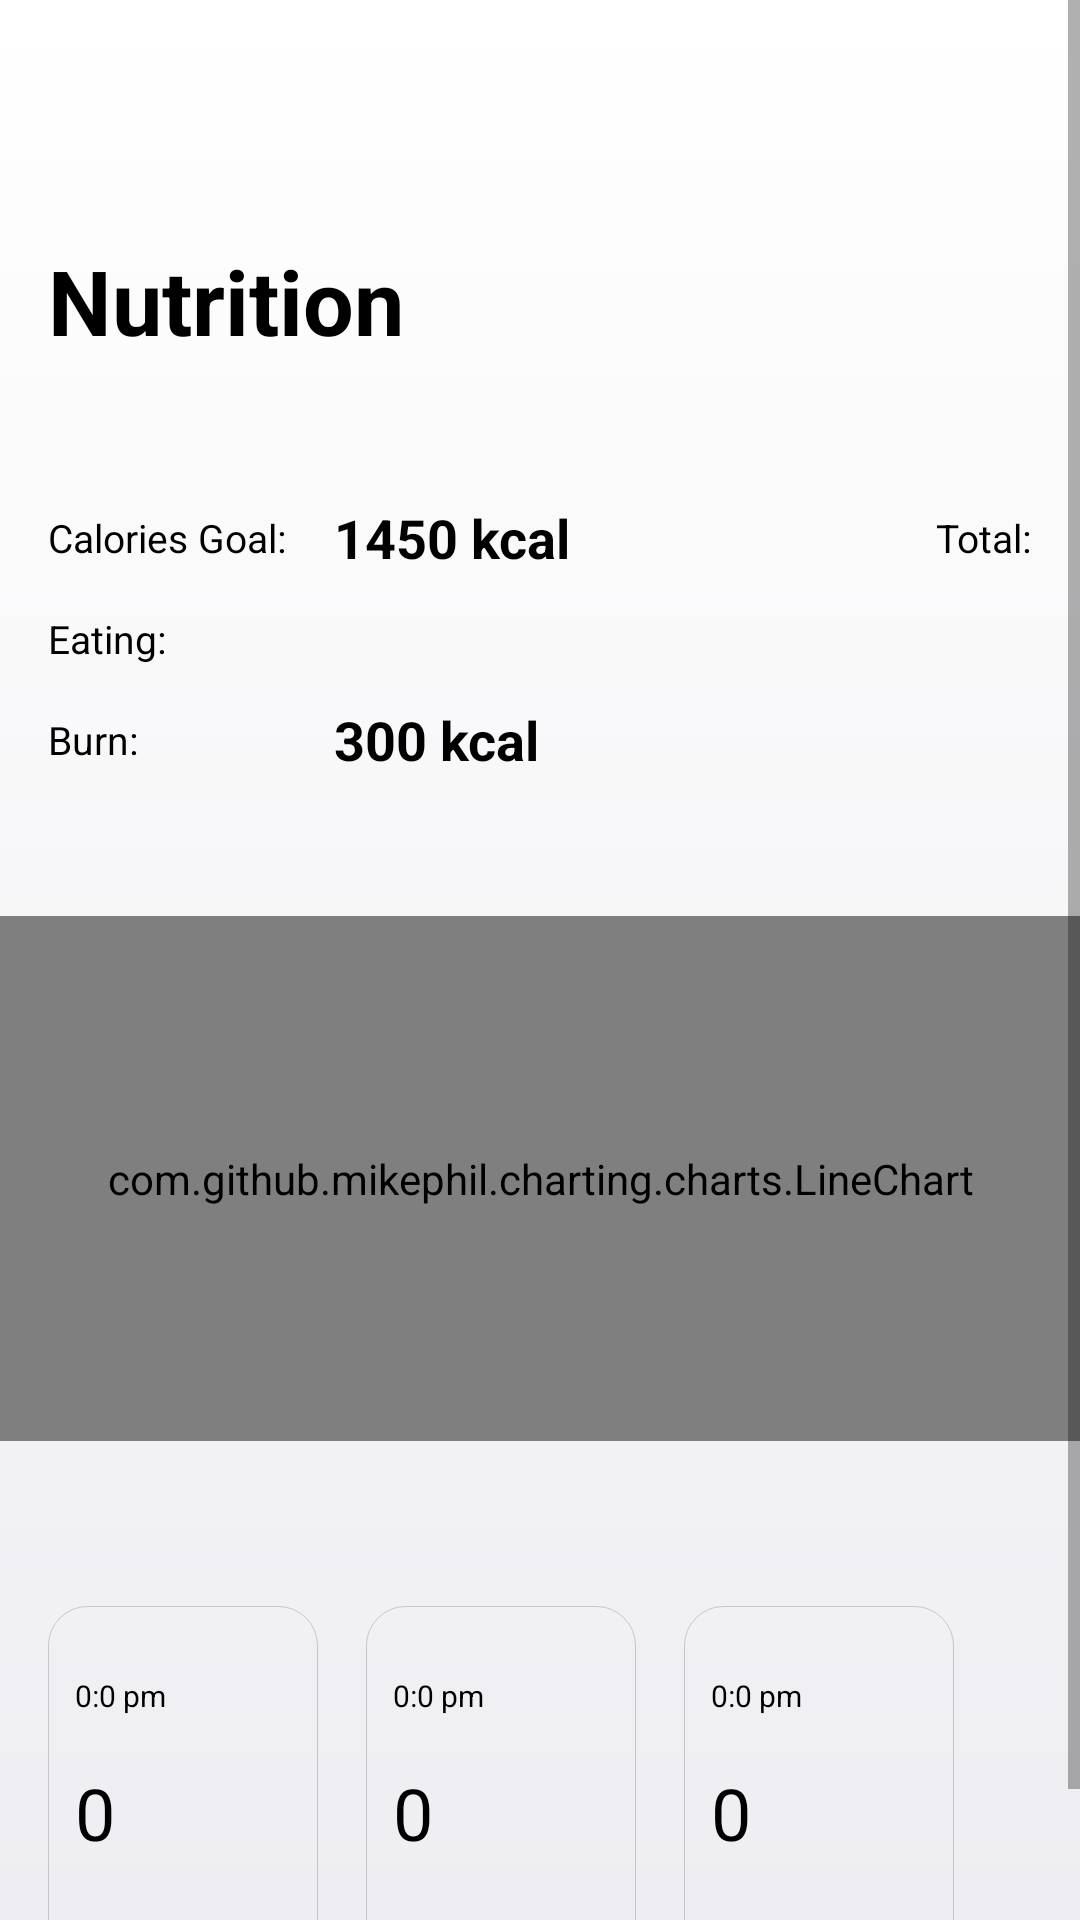

Layout XML and referenced resources for this Android screen:
<!-- AndroidManifest.xml: activity theme Theme.CaloriesCalculator -->
<!-- res/layout/activity_calculator.xml -->
<?xml version="1.0" encoding="utf-8"?>
<ScrollView xmlns:android="http://schemas.android.com/apk/res/android"
    xmlns:app="http://schemas.android.com/apk/res-auto"
    xmlns:tools="http://schemas.android.com/tools"
    android:layout_width="match_parent"
    android:layout_height="match_parent"
    android:background="@drawable/background">

    <androidx.constraintlayout.widget.ConstraintLayout
        android:paddingBottom="24dp"
        android:layout_width="match_parent"
        android:layout_height="wrap_content">

        <TextView
            android:id="@+id/nutrition_header"
            android:layout_width="wrap_content"
            android:layout_height="wrap_content"
            android:layout_marginStart="16dp"
            android:layout_marginTop="80dp"
            android:text="@string/nutrition"
            android:textColor="@color/black"
            android:textSize="30sp"
            android:textStyle="bold"
            app:layout_constraintStart_toStartOf="parent"
            app:layout_constraintTop_toTopOf="parent" />

        <TextView
            android:id="@+id/calories_goal_text"
            android:layout_width="wrap_content"
            android:layout_height="wrap_content"
            android:layout_marginStart="16dp"
            android:layout_marginTop="50dp"
            android:text="@string/calories_goal"
            android:textColor="@color/black"
            android:textSize="13sp"
            app:layout_constraintStart_toStartOf="parent"
            app:layout_constraintTop_toBottomOf="@+id/nutrition_header" />

        <TextView
            android:id="@+id/calories_goal"
            android:layout_width="wrap_content"
            android:layout_height="wrap_content"
            android:layout_marginStart="16dp"
            android:text="@string/_1450_kcal"
            android:textColor="@color/black"
            android:textSize="18sp"
            android:textStyle="bold"
            app:layout_constraintBottom_toBottomOf="@+id/calories_goal_text"
            app:layout_constraintStart_toEndOf="@+id/calories_goal_text"
            app:layout_constraintTop_toTopOf="@+id/calories_goal_text" />

        <TextView
            android:id="@+id/eating_text"
            android:layout_width="wrap_content"
            android:layout_height="wrap_content"
            android:layout_marginTop="16dp"
            android:text="@string/eating"
            android:textColor="@color/black"
            android:textSize="13sp"
            app:layout_constraintStart_toStartOf="@+id/calories_goal_text"
            app:layout_constraintTop_toBottomOf="@+id/calories_goal_text" />

        <TextView
            android:id="@+id/eating"
            android:layout_width="wrap_content"
            android:layout_height="wrap_content"
            android:textColor="@color/black"
            android:textSize="18sp"
            android:textStyle="bold"
            app:layout_constraintBottom_toBottomOf="@+id/eating_text"
            app:layout_constraintStart_toStartOf="@+id/calories_goal"
            app:layout_constraintTop_toTopOf="@+id/eating_text"
            tools:text="@string/_0_kcal" />

        <TextView
            android:id="@+id/burn_text"
            android:layout_width="wrap_content"
            android:layout_height="wrap_content"
            android:layout_marginTop="16dp"
            android:text="@string/burn"
            android:textColor="@color/black"
            android:textSize="13sp"
            app:layout_constraintStart_toStartOf="@+id/eating_text"
            app:layout_constraintTop_toBottomOf="@+id/eating_text" />

        <TextView
            android:id="@+id/burn"
            android:layout_width="wrap_content"
            android:layout_height="wrap_content"
            android:text="@string/_300_kcal"
            android:textColor="@color/black"
            android:textSize="18sp"
            android:textStyle="bold"
            app:layout_constraintBottom_toBottomOf="@+id/burn_text"
            app:layout_constraintStart_toStartOf="@+id/calories_goal"
            app:layout_constraintTop_toTopOf="@+id/burn_text" />

        <TextView
            android:id="@+id/total"
            android:layout_width="wrap_content"
            android:layout_height="wrap_content"
            android:layout_marginTop="50dp"
            android:layout_marginEnd="16dp"
            android:text="@string/total"
            android:textColor="@color/black"
            android:textSize="13sp"
            app:layout_constraintEnd_toEndOf="parent"
            app:layout_constraintTop_toBottomOf="@+id/nutrition_header" />

        <TextView
            android:id="@+id/total_calories"
            android:layout_width="wrap_content"
            android:layout_height="wrap_content"
            android:layout_marginEnd="16dp"
            android:textColor="@color/black"
            android:textSize="48sp"
            android:textStyle="bold"
            app:layout_constraintEnd_toEndOf="parent"
            app:layout_constraintTop_toBottomOf="@+id/total"
            tools:text="0" />

        <androidx.constraintlayout.widget.Barrier
            android:id="@+id/barrier"
            android:layout_width="wrap_content"
            android:layout_height="wrap_content"
            app:barrierDirection="bottom"
            app:constraint_referenced_ids="total_calories, burn_text" />

        <com.github.mikephil.charting.charts.LineChart
            android:id="@+id/chart"
            android:layout_width="0dp"
            android:layout_height="175dp"
            android:layout_marginTop="50dp"
            app:layout_constraintEnd_toEndOf="parent"
            app:layout_constraintStart_toStartOf="parent"
            app:layout_constraintTop_toBottomOf="@+id/barrier" />

        <include
            android:id="@+id/breakfast"
            layout="@layout/add_calories_view"
            android:layout_width="90dp"
            android:layout_height="wrap_content"
            android:layout_marginStart="16dp"
            android:layout_marginTop="55dp"
            app:layout_constraintStart_toStartOf="parent"
            app:layout_constraintTop_toBottomOf="@+id/chart" />

        <include
            android:id="@+id/lunch"
            layout="@layout/add_calories_view"
            android:layout_width="90dp"
            android:layout_height="wrap_content"
            android:layout_marginStart="16dp"
            android:layout_marginTop="55dp"
            app:layout_constraintStart_toEndOf="@+id/breakfast"
            app:layout_constraintTop_toBottomOf="@+id/chart" />

        <include
            android:id="@+id/dinner"
            layout="@layout/add_calories_view"
            android:layout_width="90dp"
            android:layout_height="wrap_content"
            android:layout_marginStart="16dp"
            android:layout_marginTop="55dp"
            app:layout_constraintStart_toEndOf="@+id/lunch"
            app:layout_constraintTop_toBottomOf="@+id/chart" />

    </androidx.constraintlayout.widget.ConstraintLayout>
</ScrollView>
<!-- res/layout/add_calories_view.xml (included above) -->
<?xml version="1.0" encoding="utf-8"?>
<androidx.constraintlayout.widget.ConstraintLayout xmlns:android="http://schemas.android.com/apk/res/android"
    xmlns:app="http://schemas.android.com/apk/res-auto"
    xmlns:tools="http://schemas.android.com/tools"
    android:id="@+id/parent"
    android:layout_width="90dp"
    android:layout_height="wrap_content"
    android:background="@drawable/background_transition"
    android:outlineProvider="background"
    android:padding="9dp">

    <ImageView
        android:id="@+id/add_image"
        android:layout_width="wrap_content"
        android:layout_height="wrap_content"
        android:src="@drawable/ic_add"
        app:layout_constraintEnd_toEndOf="parent"
        app:layout_constraintTop_toTopOf="parent" />

    <TextView
        android:id="@+id/time"
        android:layout_width="0dp"
        android:layout_height="wrap_content"
        android:layout_marginTop="14dp"
        android:textColor="@color/black"
        android:textSize="10sp"
        app:layout_constraintEnd_toEndOf="parent"
        app:layout_constraintStart_toStartOf="parent"
        app:layout_constraintTop_toBottomOf="@+id/add_image"
        tools:text="0:0 pm" />

    <TextView
        android:id="@+id/kcal"
        android:layout_width="wrap_content"
        android:layout_height="wrap_content"
        android:layout_marginTop="16dp"
        android:textColor="@color/black"
        android:textSize="24sp"
        app:layout_constraintStart_toStartOf="parent"
        app:layout_constraintTop_toBottomOf="@+id/time"
        tools:text="0" />

    <TextView
        android:id="@+id/day_period"
        android:layout_width="wrap_content"
        android:layout_height="wrap_content"
        android:layout_marginTop="16dp"
        android:textAllCaps="true"
        android:textSize="13sp"
        app:layout_constraintStart_toStartOf="parent"
        app:layout_constraintTop_toBottomOf="@+id/kcal"
        tools:text="lunch" />

</androidx.constraintlayout.widget.ConstraintLayout>
<!-- resources referenced by this layout -->
<resources>
  <color name="black">#FF000000</color>
  <!-- drawable background (drawable) -->
  <?xml version="1.0" encoding="utf-8"?>
  <shape xmlns:android="http://schemas.android.com/apk/res/android"
      android:shape="rectangle">
  
      <gradient
          android:angle="270"
          android:endColor="#EEEDF1"
          android:startColor="@color/white"
          android:type="linear" />
  
  </shape>
  <!-- drawable background_transition (drawable) -->
  <?xml version="1.0" encoding="utf-8"?>
  <transition xmlns:android="http://schemas.android.com/apk/res/android">
      <item android:drawable="@drawable/calories_background" />
      <item android:drawable="@drawable/calories_background_on" />
  </transition>
  <string name="_0_kcal">0 kcal</string>
  <string name="_1450_kcal">1450 kcal</string>
  <string name="_300_kcal">300 kcal</string>
  <string name="burn">Burn:</string>
  <string name="calories_goal">Calories Goal:</string>
  <string name="eating">Eating:</string>
  <string name="nutrition">Nutrition</string>
  <string name="total">Total:</string>
  <style name="Theme.CaloriesCalculator" parent="@style/Theme.AppCompat.Light.NoActionBar">
          
          <item name="colorPrimary">@color/purple_500</item>
          <item name="colorPrimaryVariant">@color/purple_700</item>
          <item name="colorOnPrimary">@color/white</item>
          
          <item name="colorSecondary">@color/teal_200</item>
          <item name="colorSecondaryVariant">@color/teal_700</item>
          
          <item name="android:statusBarColor" tools:targetApi="l">?attr/colorPrimaryVariant</item>
          
      </style>
  <color name="white">#FFFFFFFF</color>
  <!-- drawable calories_background (drawable) -->
  <?xml version="1.0" encoding="utf-8"?>
  <shape xmlns:android="http://schemas.android.com/apk/res/android"
      android:shape="rectangle">
  
      <corners android:radius="13dp" />
      <stroke
          android:width="0.4dp"
          android:color="#475a5a5a" />
  
  </shape>
  <!-- drawable calories_background_on (drawable) -->
  <?xml version="1.0" encoding="utf-8"?>
  <layer-list xmlns:android="http://schemas.android.com/apk/res/android">
  
      <item>
          <shape android:shape="rectangle">
  
              <corners android:radius="13dp" />
              <solid android:color="@color/white" />
  
          </shape>
      </item>
  
  </layer-list>
  <color name="purple_500">#FF6200EE</color>
  <color name="purple_700">#FF3700B3</color>
  <color name="teal_200">#FF03DAC5</color>
  <color name="teal_700">#FF018786</color>
</resources>
